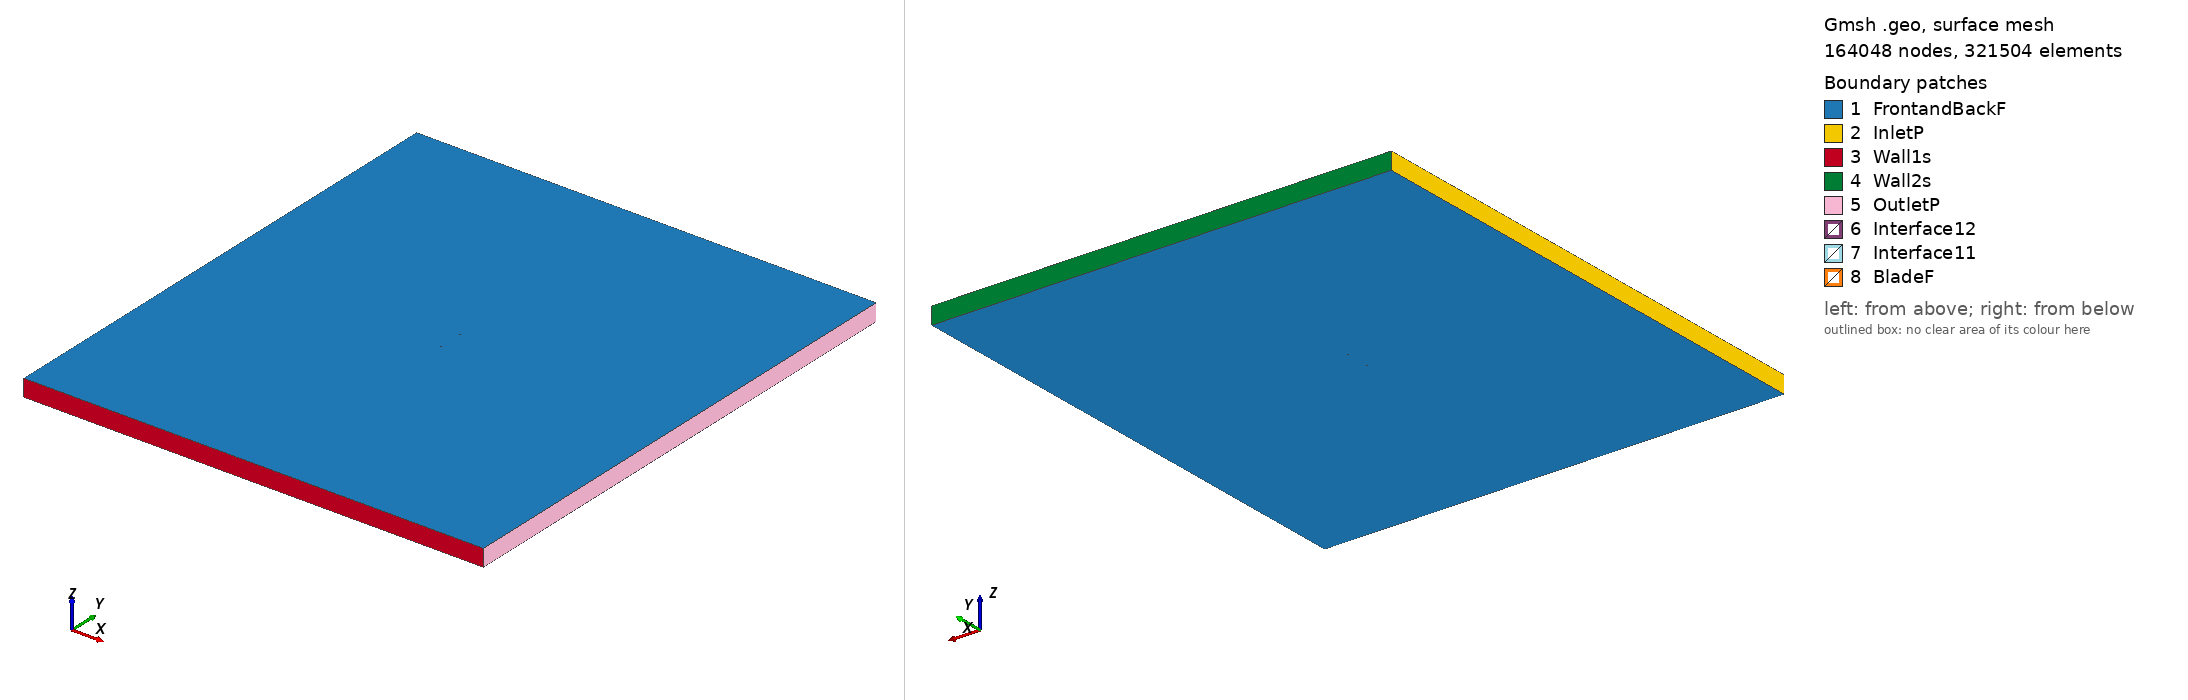

Gmsh geometry script, surface-meshed: 164048 nodes, 321504 surface elements. Boundary patches (legend numbers): 1 FrontandBackF, 2 InletP, 3 Wall1s, 4 Wall2s, 5 OutletP, 6 Interface12, 7 Interface11, 8 BladeF. Left view from above one corner, right view from below the opposite corner. Legend entries are the model's physical surfaces. The drawing asked Gmsh for element sizes between 1% and 20% of the model's largest extent; the script's own settings can give other sizes.

=== vr7_tsr_5.3811_aoa_-2.0478.geo (drawn) ===
SetFactory("OpenCASCADE");

Point(1) = {0.074911, 0.740239, 0, 1.0};
Point(2) = {0.074794, 0.740255, 0, 1.0};
Point(3) = {0.071638, 0.740665, 0, 1.0};
Point(4) = {0.067694, 0.741171, 0, 1.0};
Point(5) = {0.062960, 0.741787, 0, 1.0};
Point(6) = {0.057438, 0.742500, 0, 1.0};
Point(7) = {0.051916, 0.743214, 0, 1.0};
Point(8) = {0.045605, 0.744025, 0, 1.0};
Point(9) = {0.039294, 0.744835, 0, 1.0};
Point(10) = {0.032983, 0.745662, 0, 1.0};
Point(11) = {0.026672, 0.746473, 0, 1.0};
Point(12) = {0.020361, 0.747284, 0, 1.0};
Point(13) = {0.014052, 0.748063, 0, 1.0};
Point(14) = {0.007746, 0.748733, 0, 1.0};
Point(15) = {0.001445, 0.749277, 0, 1.0};
Point(16) = {-0.004852, 0.749680, 0, 1.0};
Point(17) = {-0.011143, 0.749942, 0, 1.0};
Point(18) = {-0.017427, 0.750000, 0, 1.0};
Point(19) = {-0.023706, 0.749917, 0, 1.0};
Point(20) = {-0.029977, 0.749614, 0, 1.0};
Point(21) = {-0.035457, 0.749151, 0, 1.0};
Point(22) = {-0.040148, 0.748591, 0, 1.0};
Point(23) = {-0.044053, 0.747996, 0, 1.0};
Point(24) = {-0.047173, 0.747413, 0, 1.0};
Point(25) = {-0.050291, 0.746783, 0, 1.0};
Point(26) = {-0.053407, 0.746075, 0, 1.0};
Point(27) = {-0.056518, 0.745241, 0, 1.0};
Point(28) = {-0.059316, 0.744419, 0, 1.0};
Point(29) = {-0.061953, 0.743508, 0, 1.0};
Point(30) = {-0.064276, 0.742608, 0, 1.0};
Point(31) = {-0.065823, 0.741948, 0, 1.0};
Point(32) = {-0.067368, 0.741234, 0, 1.0};
Point(33) = {-0.068911, 0.740464, 0, 1.0};
Point(34) = {-0.070449, 0.739569, 0, 1.0};
Point(35) = {-0.071982, 0.738517, 0, 1.0};
Point(36) = {-0.073506, 0.737206, 0, 1.0};
Point(37) = {-0.074260, 0.736346, 0, 1.0};
Point(38) = {-0.074952, 0.733730, 0, 1.0};
Point(39) = {-0.074136, 0.732857, 0, 1.0};
Point(40) = {-0.073338, 0.732516, 0, 1.0};
Point(41) = {-0.071754, 0.732133, 0, 1.0};
Point(42) = {-0.070174, 0.731875, 0, 1.0};
Point(43) = {-0.068597, 0.731688, 0, 1.0};
Point(44) = {-0.067021, 0.731525, 0, 1.0};
Point(45) = {-0.065445, 0.731385, 0, 1.0};
Point(46) = {-0.063872, 0.731292, 0, 1.0};
Point(47) = {-0.061509, 0.731094, 0, 1.0};
Point(48) = {-0.058834, 0.730938, 0, 1.0};
Point(49) = {-0.056002, 0.730820, 0, 1.0};
Point(50) = {-0.052859, 0.730736, 0, 1.0};
Point(51) = {-0.049716, 0.730691, 0, 1.0};
Point(52) = {-0.046574, 0.730662, 0, 1.0};
Point(53) = {-0.043434, 0.730680, 0, 1.0};
Point(54) = {-0.039509, 0.730710, 0, 1.0};
Point(55) = {-0.034799, 0.730769, 0, 1.0};
Point(56) = {-0.029307, 0.730887, 0, 1.0};
Point(57) = {-0.023031, 0.731048, 0, 1.0};
Point(58) = {-0.016757, 0.731257, 0, 1.0};
Point(59) = {-0.010486, 0.731560, 0, 1.0};
Point(60) = {-0.004217, 0.731941, 0, 1.0};
Point(61) = {0.002048, 0.732400, 0, 1.0};
Point(62) = {0.008311, 0.732938, 0, 1.0};
Point(63) = {0.014573, 0.733476, 0, 1.0};
Point(64) = {0.020835, 0.734030, 0, 1.0};
Point(65) = {0.027098, 0.734568, 0, 1.0};
Point(66) = {0.033360, 0.735122, 0, 1.0};
Point(67) = {0.039623, 0.735660, 0, 1.0};
Point(68) = {0.045885, 0.736214, 0, 1.0};
Point(69) = {0.052147, 0.736752, 0, 1.0};
Point(70) = {0.057627, 0.737229, 0, 1.0};
Point(71) = {0.063106, 0.737704, 0, 1.0};
Point(72) = {0.067803, 0.738114, 0, 1.0};
Point(73) = {0.071717, 0.738453, 0, 1.0};
Point(74) = {0.074848, 0.738725, 0, 1.0};
Point(75) = {0.074965, 0.738731, 0, 1.0};
Point(76) = {-0.074911, -0.740239, 0, 1.0};
Point(77) = {-0.074794, -0.740255, 0, 1.0};
Point(78) = {-0.071638, -0.740665, 0, 1.0};
Point(79) = {-0.067694, -0.741171, 0, 1.0};
Point(80) = {-0.062960, -0.741787, 0, 1.0};
Point(81) = {-0.057438, -0.742500, 0, 1.0};
Point(82) = {-0.051916, -0.743214, 0, 1.0};
Point(83) = {-0.045605, -0.744025, 0, 1.0};
Point(84) = {-0.039294, -0.744835, 0, 1.0};
Point(85) = {-0.032983, -0.745662, 0, 1.0};
Point(86) = {-0.026672, -0.746473, 0, 1.0};
Point(87) = {-0.020361, -0.747284, 0, 1.0};
Point(88) = {-0.014052, -0.748063, 0, 1.0};
Point(89) = {-0.007746, -0.748733, 0, 1.0};
Point(90) = {-0.001445, -0.749277, 0, 1.0};
Point(91) = {0.004852, -0.749680, 0, 1.0};
Point(92) = {0.011143, -0.749942, 0, 1.0};
Point(93) = {0.017427, -0.750000, 0, 1.0};
Point(94) = {0.023706, -0.749917, 0, 1.0};
Point(95) = {0.029977, -0.749614, 0, 1.0};
Point(96) = {0.035457, -0.749151, 0, 1.0};
Point(97) = {0.040148, -0.748591, 0, 1.0};
Point(98) = {0.044053, -0.747996, 0, 1.0};
Point(99) = {0.047173, -0.747413, 0, 1.0};
Point(100) = {0.050291, -0.746783, 0, 1.0};
Point(101) = {0.053407, -0.746075, 0, 1.0};
Point(102) = {0.056518, -0.745241, 0, 1.0};
Point(103) = {0.059316, -0.744419, 0, 1.0};
Point(104) = {0.061953, -0.743508, 0, 1.0};
Point(105) = {0.064276, -0.742608, 0, 1.0};
Point(106) = {0.065823, -0.741948, 0, 1.0};
Point(107) = {0.067368, -0.741234, 0, 1.0};
Point(108) = {0.068911, -0.740464, 0, 1.0};
Point(109) = {0.070449, -0.739569, 0, 1.0};
Point(110) = {0.071982, -0.738517, 0, 1.0};
Point(111) = {0.073506, -0.737206, 0, 1.0};
Point(112) = {0.074260, -0.736346, 0, 1.0};
Point(113) = {0.074952, -0.733730, 0, 1.0};
Point(114) = {0.074136, -0.732857, 0, 1.0};
Point(115) = {0.073338, -0.732516, 0, 1.0};
Point(116) = {0.071754, -0.732133, 0, 1.0};
Point(117) = {0.070174, -0.731875, 0, 1.0};
Point(118) = {0.068597, -0.731688, 0, 1.0};
Point(119) = {0.067021, -0.731525, 0, 1.0};
Point(120) = {0.065445, -0.731385, 0, 1.0};
Point(121) = {0.063872, -0.731292, 0, 1.0};
Point(122) = {0.061509, -0.731094, 0, 1.0};
Point(123) = {0.058834, -0.730938, 0, 1.0};
Point(124) = {0.056002, -0.730820, 0, 1.0};
Point(125) = {0.052859, -0.730736, 0, 1.0};
Point(126) = {0.049716, -0.730691, 0, 1.0};
Point(127) = {0.046574, -0.730662, 0, 1.0};
Point(128) = {0.043434, -0.730680, 0, 1.0};
Point(129) = {0.039509, -0.730710, 0, 1.0};
Point(130) = {0.034799, -0.730769, 0, 1.0};
Point(131) = {0.029307, -0.730887, 0, 1.0};
Point(132) = {0.023031, -0.731048, 0, 1.0};
Point(133) = {0.016757, -0.731257, 0, 1.0};
Point(134) = {0.010486, -0.731560, 0, 1.0};
Point(135) = {0.004217, -0.731941, 0, 1.0};
Point(136) = {-0.002048, -0.732400, 0, 1.0};
Point(137) = {-0.008311, -0.732938, 0, 1.0};
Point(138) = {-0.014573, -0.733476, 0, 1.0};
Point(139) = {-0.020835, -0.734030, 0, 1.0};
Point(140) = {-0.027098, -0.734568, 0, 1.0};
Point(141) = {-0.033360, -0.735122, 0, 1.0};
Point(142) = {-0.039623, -0.735660, 0, 1.0};
Point(143) = {-0.045885, -0.736214, 0, 1.0};
Point(144) = {-0.052147, -0.736752, 0, 1.0};
Point(145) = {-0.057627, -0.737229, 0, 1.0};
Point(146) = {-0.063106, -0.737704, 0, 1.0};
Point(147) = {-0.067803, -0.738114, 0, 1.0};
Point(148) = {-0.071717, -0.738453, 0, 1.0};
Point(149) = {-0.074848, -0.738725, 0, 1.0};
Point(150) = {-0.074965, -0.738731, 0, 1.0};

// Lines: first blade (splines 1-4)
Spline(1) = {1:21};
Spline(2) = {21:55};
Spline(3) = {55:75};
Spline(4) = {75,1};

// Lines: second blade (splines 5-8)
Spline(5) = {76:96};
Spline(6) = {96:130};
Spline(7) = {130:150};
Spline(8) = {150,76};

// Outer domain (points 20001-4 and lines)
Point(151) = {-13.50000000, -15.00000000, 0, 1.0};
Point(152) = {-13.50000000, 15.00000000, 0, 1.0};
Point(153) = {13.50000000, 15.00000000, 0, 1.0};
Point(154) = {13.50000000, -15.00000000, 0, 1.0};
Line(11) = {151, 152};
Line(12) = {152, 153};
Line(13) = {153, 154};
Line(14) = {151, 154};

// Interface (between moving and stationary domain) (circles)
Circle(9) = {0, 0, 0, 0.80000000, 0, 2*Pi};
Circle(10) = {0, 0, 0, 0.80000000, 0, 2*Pi};

// Loops collect Lines/Splines/etc (blade1, blade2, domain, first circle)
Line Loop(1) = {1:4};
Line Loop(2) = {5:8};
Line Loop(3) = {11,12,13,-14};
Line Loop(4) = {9};

// BooleanDifference cuts out the circle/interface from the domain
Plane Surface(1) = {3};
Plane Surface(2) = {4};
BooleanDifference{ Surface{1}; Delete;}{ Surface{2}; Delete;}

// This one cuts out the blades from the inner circle/interface
Line Loop(6) = {10};
Plane Surface(5) = {6};
Plane Surface(6) = {1};
Plane Surface(7) = {2};
BooleanDifference{ Surface{5}; Delete;}{ Surface{6,7}; Delete;}

// extrude to 3rd dimension
Extrude {0, 0, 1} {Surface{1}; Surface{5}; Layers{1}; Recombine;}

// Physical Surfaces are the named boundaries (patches)
Physical Surface("Interface11") = {12};
Physical Surface("Interface12") = {10};

// sides of domain
Physical Surface("InletP") = {6};
Physical Surface("OutletP") = {9};

// top and bottom of domain
Physical Surface("Wall1s") = {7};
Physical Surface("Wall2s") = {8};

// Check FrontandBackF by ensuring there is nothing in the 3rd dimension
Physical Surface("FrontandBackF") = {1,11,5,21};
Physical Surface("BladeF") = {13:20};
Physical Volume("Turbine") = {2};
Physical Volume("Farfield") = {1};

// settings for airfoil boundary layer
Field[1] = BoundaryLayer;
Field[1].EdgesList = {1:8};
Field[1].hwall_n = 1e-3;
Field[1].thickness = 1.5e-2;
Field[1].ratio = 1.05;
Field[1].Quads = 1;
BoundaryLayer Field = 1;

// control points for mesh (blade and interface)
// floor((arc length / 1.5mm)/ 6) -> Transfinite Line
Transfinite Line {1,2,3,5,6,7} = 34 Using Progression 1;
Transfinite Line {4,8} = 2 Using Progression 1;
Transfinite Line {9, 15} = 800 Using Progression 1;

// For more information on gmsh syntax, visit http://gmsh.info/doc/texinfo/gmsh.html
